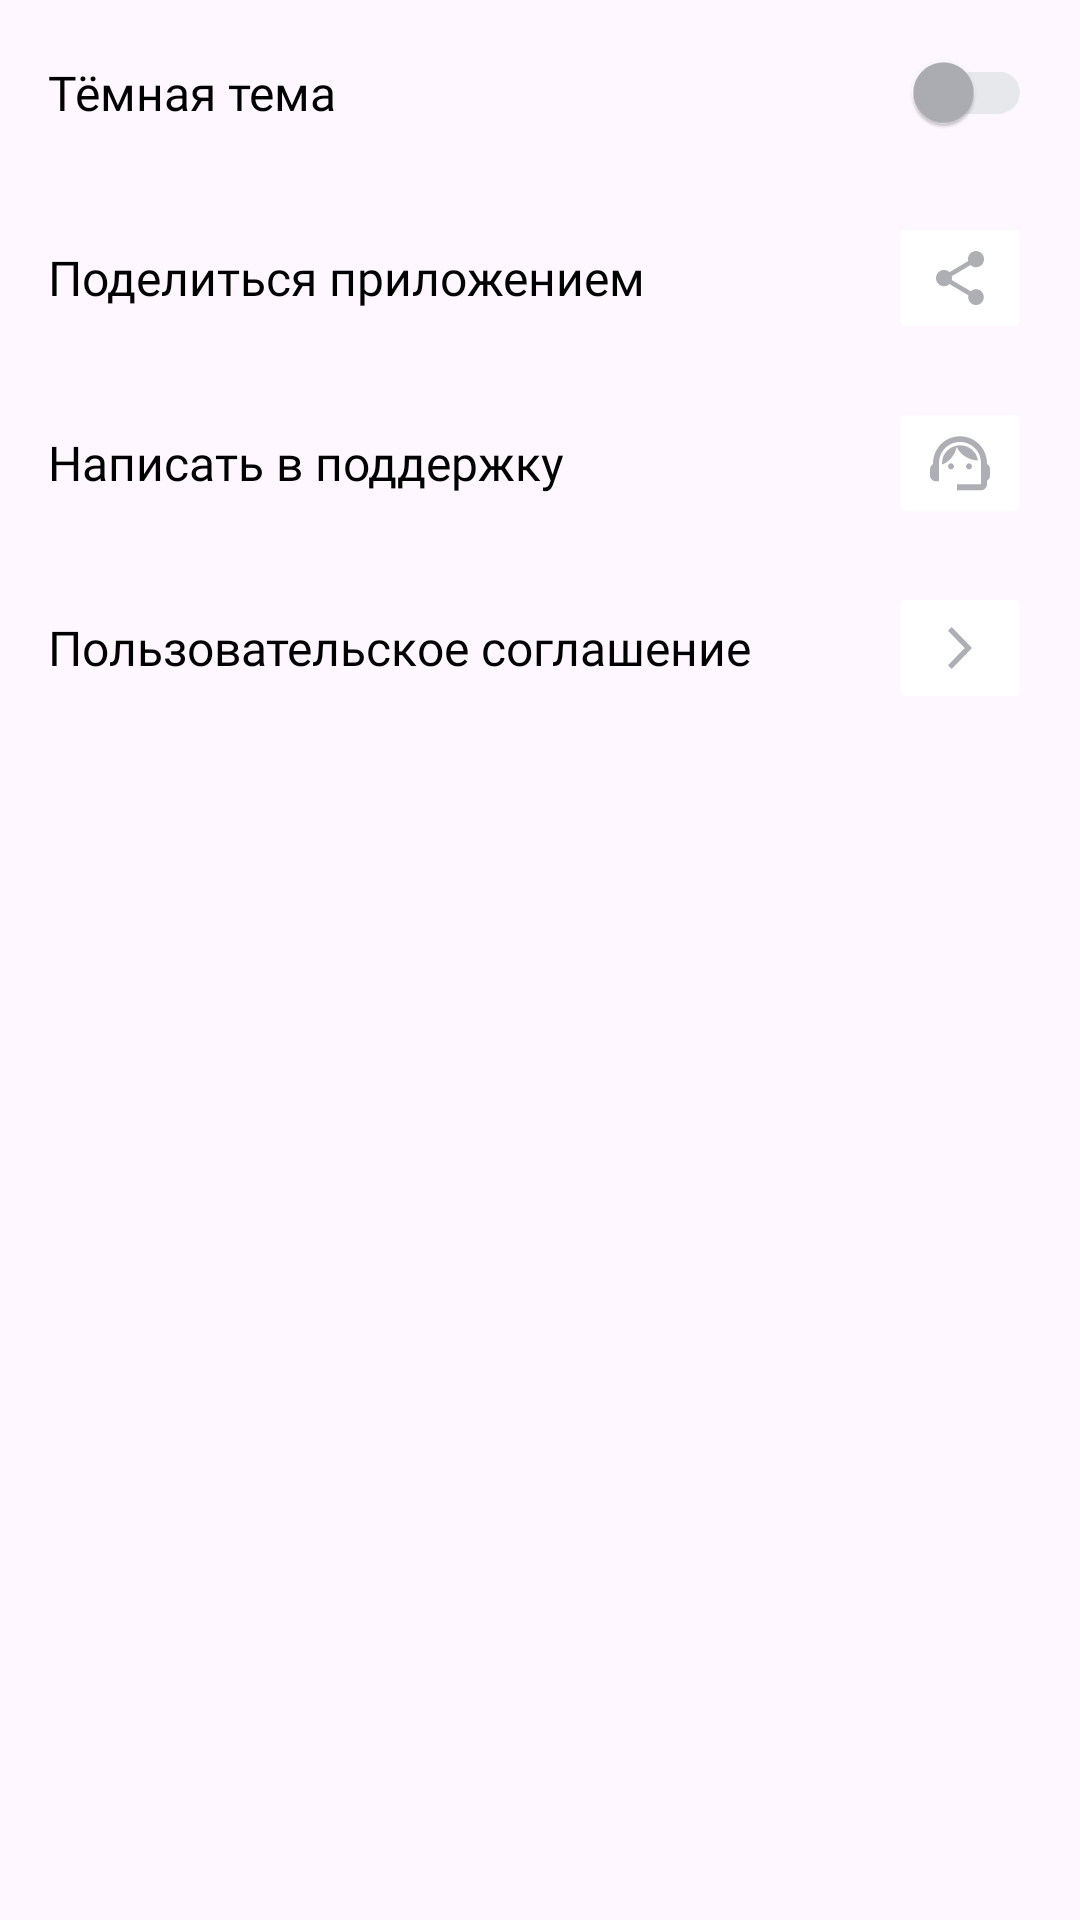

Android layout source for this screen:
<!-- AndroidManifest.xml: application theme Theme.PlaylistMaker -->
<!-- res/layout/fragment_setting.xml -->
<?xml version="1.0" encoding="utf-8"?>
<androidx.constraintlayout.widget.ConstraintLayout xmlns:android="http://schemas.android.com/apk/res/android"
    xmlns:app="http://schemas.android.com/apk/res-auto"
    android:layout_width="match_parent"
    android:layout_height="match_parent">

    <com.google.android.material.switchmaterial.SwitchMaterial
        android:id="@+id/themeSwitcher"
        android:layout_width="0dp"
        android:layout_height="wrap_content"
        android:text="@string/darkTheme"
        app:useMaterialThemeColors="false"
        style="@style/MySwitch"
        android:textColor="@color/text_switch"
        app:layout_constraintEnd_toStartOf="@id/guideline"
        app:layout_constraintStart_toStartOf="@id/guidelineStart"
        app:layout_constraintTop_toTopOf="parent" />


    <TextView
        android:id="@+id/shareTv"
        style="@style/setting_text"
        android:text="@string/share"
        app:layout_constraintEnd_toEndOf="@id/guideline1"
        app:layout_constraintStart_toStartOf="@id/guidelineStart"
        app:layout_constraintTop_toBottomOf="@id/themeSwitcher" />

    <ImageButton
        android:id="@+id/shareButton"
        style="@style/image_button_setting"
        android:contentDescription="@string/share"
        android:src="@drawable/share"
        app:layout_constraintBottom_toBottomOf="@id/shareTv"
        app:layout_constraintEnd_toEndOf="@id/guideline"
        app:layout_constraintTop_toTopOf="@id/shareTv" />

    <TextView
        android:id="@+id/supportTv"
        style="@style/setting_text"
        android:text="@string/support"
        android:textAppearance="@style/setting_text"
        app:layout_constraintEnd_toEndOf="@id/guideline1"
        app:layout_constraintStart_toStartOf="@id/guidelineStart"
        app:layout_constraintTop_toBottomOf="@id/shareTv" />

    <ImageButton
        android:id="@+id/supportButton"
        style="@style/image_button_setting"
        android:contentDescription="@string/support"
        android:src="@drawable/support"
        app:layout_constraintBottom_toBottomOf="@+id/supportTv"
        app:layout_constraintEnd_toEndOf="@id/guideline"
        app:layout_constraintTop_toTopOf="@+id/supportTv" />

    <TextView
        android:id="@+id/user_agreementTv"
        style="@style/setting_text"
        android:text="@string/user_agreement"
        app:layout_constraintEnd_toEndOf="@id/guideline1"
        app:layout_constraintStart_toStartOf="@id/guidelineStart"
        app:layout_constraintTop_toBottomOf="@id/supportTv" />

    <ImageButton
        android:id="@+id/user_agreementButton"
        style="@style/image_button_setting"
        android:contentDescription="@string/user_agreement"
        android:src="@drawable/arrow_forward"
        app:layout_constraintBottom_toBottomOf="@+id/user_agreementTv"
        app:layout_constraintEnd_toEndOf="@id/guideline"
        app:layout_constraintTop_toTopOf="@+id/user_agreementTv" />

    <androidx.constraintlayout.widget.Guideline
        android:id="@+id/guideline"
        android:layout_width="wrap_content"
        android:layout_height="wrap_content"
        android:orientation="vertical"
        app:layout_constraintGuide_end="16dp" />

    <androidx.constraintlayout.widget.Guideline
        android:id="@+id/guideline1"
        android:layout_width="wrap_content"
        android:layout_height="wrap_content"
        android:orientation="vertical"
        app:layout_constraintGuide_end="60dp" />
    <androidx.constraintlayout.widget.Guideline
        android:id="@+id/guidelineStart"
        android:layout_width="wrap_content"
        android:layout_height="wrap_content"
        android:orientation="vertical"
        app:layout_constraintGuide_begin="16dp" />
</androidx.constraintlayout.widget.ConstraintLayout>
<!-- resources referenced by this layout -->
<resources>
  <color name="text_switch">#000000</color>
  <!-- drawable arrow_forward (drawable) -->
  <vector xmlns:android="http://schemas.android.com/apk/res/android"
      android:width="@dimen/dp24"
      android:height="@dimen/dp24"
      android:viewportWidth="24"
      android:viewportHeight="24">
    <path
        android:pathData="M8,17.749L9.213,19L16,12L9.213,5L8,6.252L13.573,12L8,17.749Z"
        android:fillColor="?attr/colorSecondary"/>
  
  </vector>
  <string name="darkTheme">Тёмная тема</string>
  <string name="share">Поделиться приложением</string>
  <string name="support">Написать в поддержку</string>
  <string name="user_agreement">Пользовательское соглашение</string>
  <style name="MySwitch" parent="Widget.AppCompat.CompoundButton.Switch">
          <item name="android:fontFamily">@font/ys_display_regular</item>
          <item name="android:textSize">16sp</item>
          <item name="android:textFontWeight">400</item>
          <item name="textAllCaps">false</item>
          <item name="android:paddingVertical">@dimen/dp20</item>
          <item name="layout_constraintHorizontal_bias">0</item>
  
          <item name="thumbTint">@color/switch_circle</item>
          <item name="trackTint">@color/switch_stick</item>
          <item name="trackTintMode">src_in</item>
      </style>
  <style name="image_button_setting">
          <item name="backgroundTint">@color/white</item>
          <item name="android:layout_width">wrap_content</item>
          <item name="android:layout_height">wrap_content</item>
      </style>
  <style name="setting_text">
          <item name="android:layout_width">0dp</item>
          <item name="android:layout_height">wrap_content</item>
          <item name="android:fontFamily">@font/ys_display_regular</item>
          <item name="android:textSize">16sp</item>
          <item name="android:textColor">@color/black</item>
          <item name="android:textFontWeight">400</item>
          <item name="textAllCaps">false</item>
          <item name="android:paddingVertical">@dimen/dp20</item>
          <item name="layout_constraintHorizontal_bias">0</item>
          <item name="android:maxLines">1</item>
          <item name="android:ellipsize">end</item>
  
      </style>
  <dimen name="dp24">24dp</dimen>
  <color name="icon_color_setting">#AEAFB4</color>
  <dimen name="dp20">20dp</dimen>
  <color name="switch_circle">#AEAFB4</color>
  <color name="switch_stick">#E6E8EB</color>
  <color name="white">#FFFFFFFF</color>
  <color name="black">#FF000000</color>
  <color name="YPBlue"> #3772E7</color>
  <color name="YPBlueLight">#9FBBF3</color>
  <color name="YPBlack"> #1A1B22</color>
  <color name="YGrey"> #AEAFB4</color>
  <color name="YLightGray"> #E6E8EB</color>
  <style name="Snackbar" parent="Widget.MaterialComponents.Snackbar">
          <item name="android:backgroundTint">@color/bottom_navigation_inactive</item>
          <item name="elevation">0dp</item>
          <item name="shapeAppearance">@style/ShapeAppearance.Material3.Corner.None</item>
      </style>
  <style name="SnackbarTV" parent="Widget.MaterialComponents.Snackbar.TextView">
          <item name="android:textAlignment">center</item>
          <item name="android:textColor">@color/bottom_navigation_background</item>
          <item name="fontFamily">@font/ys_display_regular</item>
          <item name="android:textSize">@dimen/sp14</item>
          <item name="android:textFontWeight">400</item>
          <item name="android:textAllCaps">false</item>
  
      </style>
  <color name="bottom_navigation_inactive">#1A1B22</color>
  <color name="bottom_navigation_background">#FFFFFFFF</color>
  <dimen name="sp14">14sp</dimen>
</resources>
